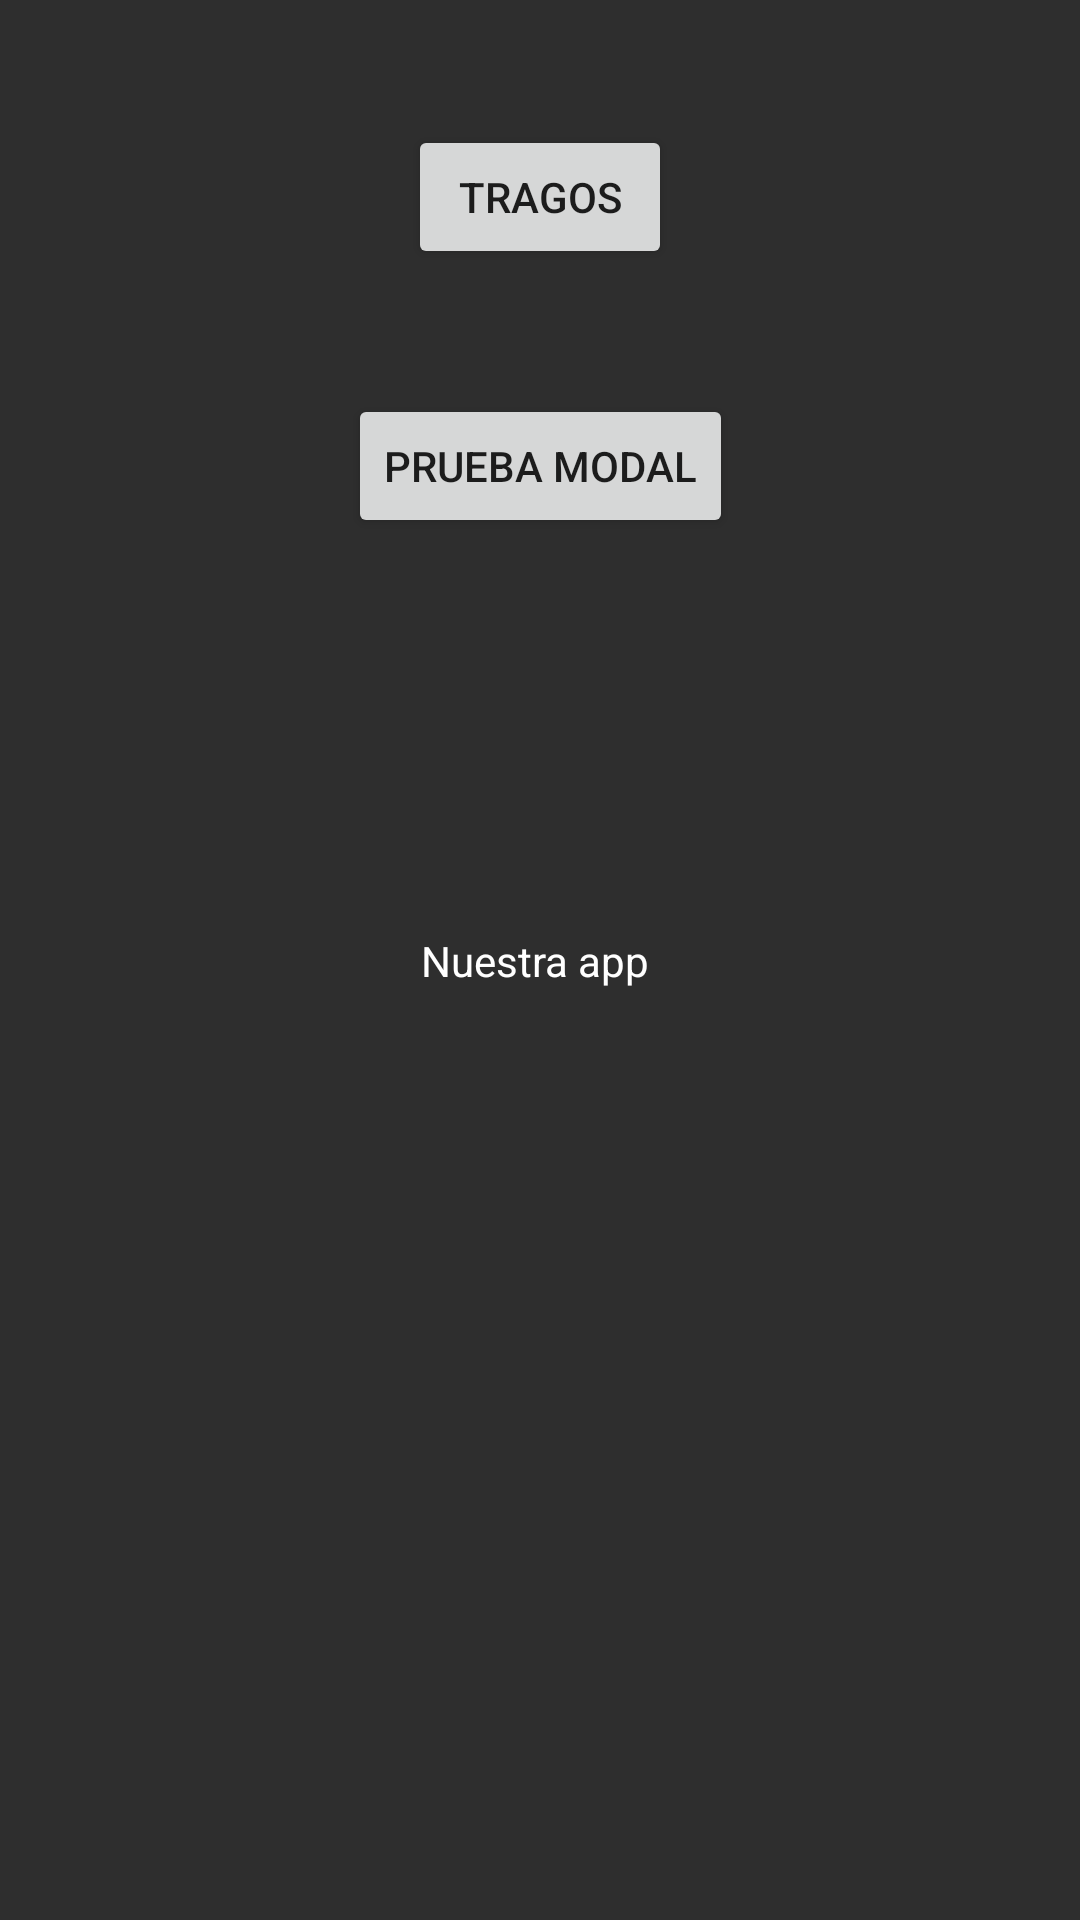

This screen was rendered from an Android layout file. Write that file and the resources it references.
<!-- AndroidManifest.xml: application theme AppTheme -->
<!-- res/layout/content_main.xml -->
<?xml version="1.0" encoding="utf-8"?>
<android.support.constraint.ConstraintLayout xmlns:android="http://schemas.android.com/apk/res/android"
    xmlns:app="http://schemas.android.com/apk/res-auto"
    xmlns:tools="http://schemas.android.com/tools"
    android:layout_width="match_parent"
    android:layout_height="match_parent"
    android:background="#2E2E2E"
    app:layout_behavior="@string/appbar_scrolling_view_behavior"
    tools:context=".MainActivity"
    tools:layout_editor_absoluteY="56dp"
    tools:showIn="@layout/activity_main">

    <TextView
        android:id="@+id/textView"
        android:layout_width="wrap_content"
        android:layout_height="wrap_content"
        android:text="Nuestra app "
        android:textColor="@android:color/background_light"
        app:layout_constraintBottom_toBottomOf="parent"
        app:layout_constraintLeft_toLeftOf="parent"
        app:layout_constraintRight_toRightOf="parent"
        app:layout_constraintTop_toTopOf="parent" />

    <Button
        android:id="@+id/probar"
        android:layout_width="wrap_content"
        android:layout_height="wrap_content"
        android:layout_marginStart="8dp"
        android:layout_marginLeft="8dp"
        android:layout_marginTop="8dp"
        android:layout_marginEnd="8dp"
        android:layout_marginRight="8dp"
        android:layout_marginBottom="8dp"
        android:text="Prueba Modal"
        app:layout_constraintBottom_toTopOf="@+id/textView"
        app:layout_constraintEnd_toEndOf="parent"
        app:layout_constraintStart_toStartOf="parent"
        app:layout_constraintTop_toTopOf="parent" />

    <ImageView
        android:id="@+id/animation"
        android:layout_width="160dp"
        android:layout_height="220dp"
        android:layout_marginStart="8dp"
        android:layout_marginLeft="8dp"
        android:layout_marginTop="8dp"
        android:layout_marginEnd="8dp"
        android:layout_marginRight="8dp"
        android:layout_marginBottom="8dp"
        app:layout_constraintBottom_toBottomOf="parent"
        app:layout_constraintEnd_toEndOf="parent"
        app:layout_constraintStart_toStartOf="parent"
        app:layout_constraintTop_toBottomOf="@+id/textView" />

    <Button
        android:id="@+id/tragos"
        android:layout_width="wrap_content"
        android:layout_height="wrap_content"
        android:layout_marginStart="8dp"
        android:layout_marginLeft="8dp"
        android:layout_marginTop="8dp"
        android:layout_marginEnd="8dp"
        android:layout_marginRight="8dp"
        android:layout_marginBottom="8dp"
        android:onClick="onClickTragos"
        android:text="Tragos"
        app:layout_constraintBottom_toTopOf="@+id/probar"
        app:layout_constraintEnd_toEndOf="parent"
        app:layout_constraintStart_toStartOf="parent"
        app:layout_constraintTop_toTopOf="parent" />


</android.support.constraint.ConstraintLayout>
<!-- resources referenced by this layout -->
<resources>
  <style name="AppTheme" parent="Theme.AppCompat.Light.DarkActionBar">
          
          <item name="colorPrimary">@color/colorPrimary</item>
          <item name="colorPrimaryDark">@color/colorPrimaryDark</item>
          <item name="colorAccent">@color/colorAccent</item>
          <item name="android:colorPrimaryDark">#242424</item>
      </style>
  <color name="colorPrimary">#C0224F</color>
  <color name="colorPrimaryDark">#00574B</color>
  <color name="colorAccent">#FFFFFF</color>
</resources>
